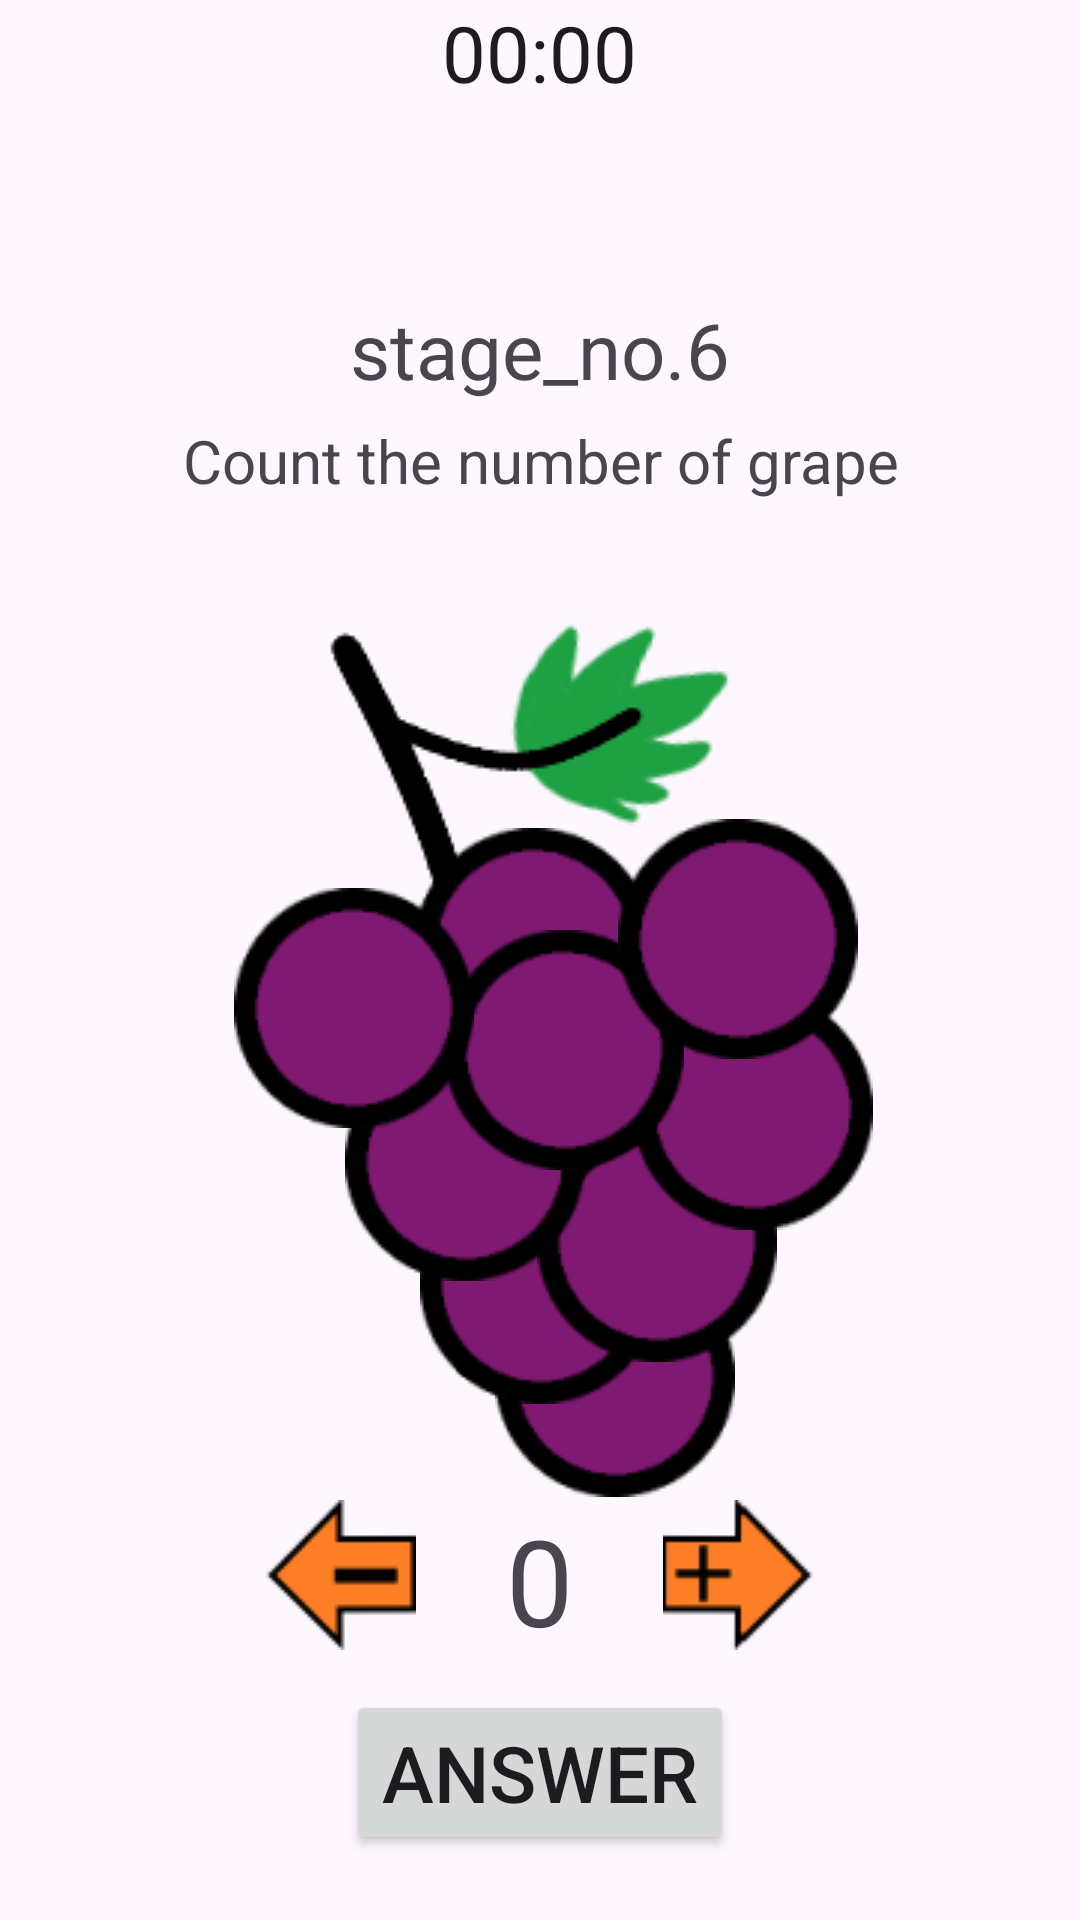

Reconstruct the res/layout file that produces this screen, plus the resources it refers to.
<!-- AndroidManifest.xml: application theme Theme.BrainChallenge -->
<!-- res/layout/activity_stage_six.xml -->
<?xml version="1.0" encoding="utf-8"?>
<RelativeLayout xmlns:android="http://schemas.android.com/apk/res/android"
    xmlns:app="http://schemas.android.com/apk/res-auto"
    xmlns:tools="http://schemas.android.com/tools"
    android:id="@+id/main"
    android:layout_width="match_parent"
    android:layout_height="match_parent"
    tools:context=".stageSix.StageSixActivity">

    
    <ImageButton
        android:id="@+id/backButton"
        android:layout_width="50dp"
        android:layout_height="50dp"
        android:layout_alignParentStart="true"
        android:layout_alignParentTop="true"
        android:layout_marginStart="20dp"
        android:background="@null"
        android:src="@drawable/back" />

    
    <Chronometer
        android:id="@+id/timer"
        android:layout_width="wrap_content"
        android:layout_height="wrap_content"
        android:textSize="26dp"
        android:layout_centerHorizontal="true"
        />

    
    <TextView
        android:layout_width="match_parent"
        android:layout_height="wrap_content"
        android:layout_alignParentTop="true"
        android:layout_marginTop="99dp"
        android:text="stage_no.6"
        android:textAlignment="center"
        android:textSize="26sp" />

    
    <TextView
        android:id="@+id/goal"
        android:layout_width="match_parent"
        android:layout_height="wrap_content"
        android:layout_alignParentTop="true"
        android:layout_marginTop="140dp"
        android:text="Count the number of grape"
        android:textAlignment="center"
        android:textSize="20sp" />

    
    <ImageView
        android:id="@+id/grapeCane"
        android:layout_width="141dp"
        android:layout_height="253dp"
        android:layout_below="@id/goal"
        android:layout_marginTop="40dp"
        android:layout_centerHorizontal="true"
        android:src="@drawable/grape_cane" />

    
    <ImageView
        android:id="@+id/grapeOne"
        android:layout_width="80dp"
        android:layout_height="80dp"
        android:layout_alignParentStart="true"
        android:layout_alignParentTop="true"
        android:layout_marginStart="156dp"
        android:layout_marginTop="302dp"
        android:src="@drawable/grape" />

    <ImageView
        android:id="@+id/grapeTwo"
        android:layout_width="80dp"
        android:layout_height="80dp"
        android:layout_alignParentStart="true"
        android:layout_alignParentTop="true"
        android:layout_marginStart="156dp"
        android:layout_marginTop="361dp"
        android:src="@drawable/grape" />

    <ImageView
        android:id="@+id/grapeThree"
        android:layout_width="80dp"
        android:layout_height="80dp"
        android:layout_alignParentStart="true"
        android:layout_alignParentTop="true"
        android:layout_marginStart="165dp"
        android:layout_marginTop="419dp"
        android:src="@drawable/grape" />

    <ImageView
        android:id="@+id/grapeFour"
        android:layout_width="80dp"
        android:layout_height="80dp"
        android:layout_alignParentStart="true"
        android:layout_alignParentTop="true"
        android:layout_marginStart="140dp"
        android:layout_marginTop="388dp"
        android:src="@drawable/grape" />

    <ImageView
        android:id="@+id/grapeFive"
        android:layout_width="80dp"
        android:layout_height="80dp"
        android:layout_alignParentStart="true"
        android:layout_alignParentTop="true"
        android:layout_marginStart="179dp"
        android:layout_marginTop="374dp"
        android:src="@drawable/grape" />

    <ImageView
        android:id="@+id/grapeSix"
        android:layout_width="80dp"
        android:layout_height="80dp"
        android:layout_alignParentStart="true"
        android:layout_alignParentTop="true"
        android:layout_marginStart="115dp"
        android:layout_marginTop="347dp"
        android:src="@drawable/grape" />

    <ImageView
        android:id="@+id/grapeSeven"
        android:layout_width="80dp"
        android:layout_height="80dp"
        android:layout_alignParentStart="true"
        android:layout_alignParentTop="true"
        android:layout_marginStart="211dp"
        android:layout_marginTop="330dp"
        android:src="@drawable/grape" />

    <ImageView
        android:id="@+id/grapeEight"
        android:layout_width="80dp"
        android:layout_height="80dp"
        android:layout_alignParentStart="true"
        android:layout_alignParentTop="true"
        android:layout_marginStart="138dp"
        android:layout_marginTop="276dp"
        android:src="@drawable/grape" />

    <ImageView
        android:id="@+id/grapeNine"
        android:layout_width="80dp"
        android:layout_height="80dp"
        android:layout_alignParentStart="true"
        android:layout_alignParentTop="true"
        android:layout_marginStart="148dp"
        android:layout_marginTop="310dp"
        android:src="@drawable/grape" />

    <ImageView
        android:id="@+id/grapeTen"
        android:layout_width="80dp"
        android:layout_height="80dp"
        android:layout_alignParentStart="true"
        android:layout_alignParentTop="true"
        android:layout_marginStart="206dp"
        android:layout_marginTop="273dp"
        android:src="@drawable/grape" />

    <ImageView
        android:id="@+id/grapeEleven"
        android:layout_width="80dp"
        android:layout_height="80dp"
        android:layout_alignParentStart="true"
        android:layout_alignParentTop="true"
        android:layout_marginStart="78dp"
        android:layout_marginTop="296dp"
        android:src="@drawable/grape" />

    
    <TextView
        android:id="@+id/grapeNumberTextView"
        android:layout_width="wrap_content"
        android:layout_height="wrap_content"
        android:layout_below="@id/grapeCane"
        android:layout_marginTop="40dp"
        android:text="0"
        android:layout_centerHorizontal="true"
        android:textSize="40sp" />

    
    <ImageButton
        android:id="@+id/subButton"
        android:layout_width="50dp"
        android:layout_height="50dp"
        android:layout_toLeftOf="@id/grapeNumberTextView"
        android:layout_below="@id/grapeCane"
        android:layout_marginTop="40dp"
        android:layout_marginEnd="30dp"
        android:background="@null"
        android:src="@drawable/subtract" />

    
    <ImageButton
        android:id="@+id/addButton"
        android:layout_width="50dp"
        android:layout_height="50dp"
        android:layout_toRightOf="@id/grapeNumberTextView"
        android:layout_below="@id/grapeCane"
        android:layout_marginTop="40dp"
        android:layout_marginStart="30dp"
        android:background="@null"
        android:src="@drawable/add" />

    
    <Button
        android:id="@+id/answerButton"
        android:text="Answer"
        android:layout_width="wrap_content"
        android:layout_height="wrap_content"
        android:layout_below="@id/grapeNumberTextView"
        android:layout_marginTop="10dp"
        android:layout_marginEnd="30dp"
        android:layout_centerHorizontal="true"
        android:textSize="26sp" />

</RelativeLayout>
<!-- resources referenced by this layout -->
<resources>
  <!-- drawable add: png bitmap (drawable, 1588 bytes) -->
  <!-- drawable grape: png bitmap (drawable, 3244 bytes) -->
  <!-- drawable grape_cane: png bitmap (drawable, 6335 bytes) -->
  <!-- drawable subtract: png bitmap (drawable, 1458 bytes) -->
  <style name="Theme.BrainChallenge" parent="Base.Theme.BrainChallenge" />
  <style name="Base.Theme.BrainChallenge" parent="Theme.Material3.DayNight.NoActionBar">
          
          
      </style>
</resources>
